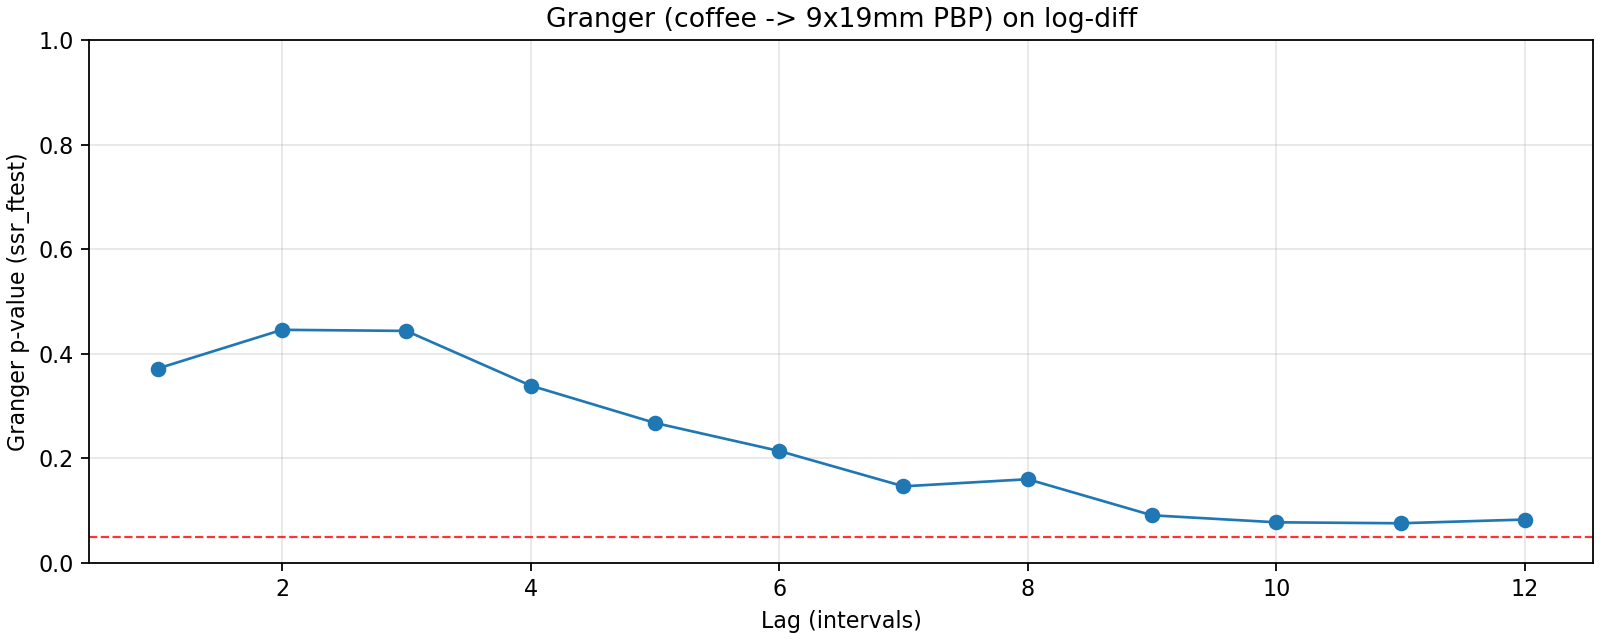

Data behind this chart, as committed beside it:
lag, ssr_ftest_pvalue, ssr_ftest_stat
1.0, 0.3717, 0.7981
2.0, 0.4457, 0.8081
3.0, 0.4436, 0.8934
4.0, 0.3391, 1.132
5.0, 0.2677, 1.284
6.0, 0.214, 1.391
7.0, 0.1464, 1.547
8.0, 0.16, 1.476
9.0, 0.09102, 1.667
10.0, 0.07761, 1.686
11.0, 0.07578, 1.66
12.0, 0.08288, 1.604
